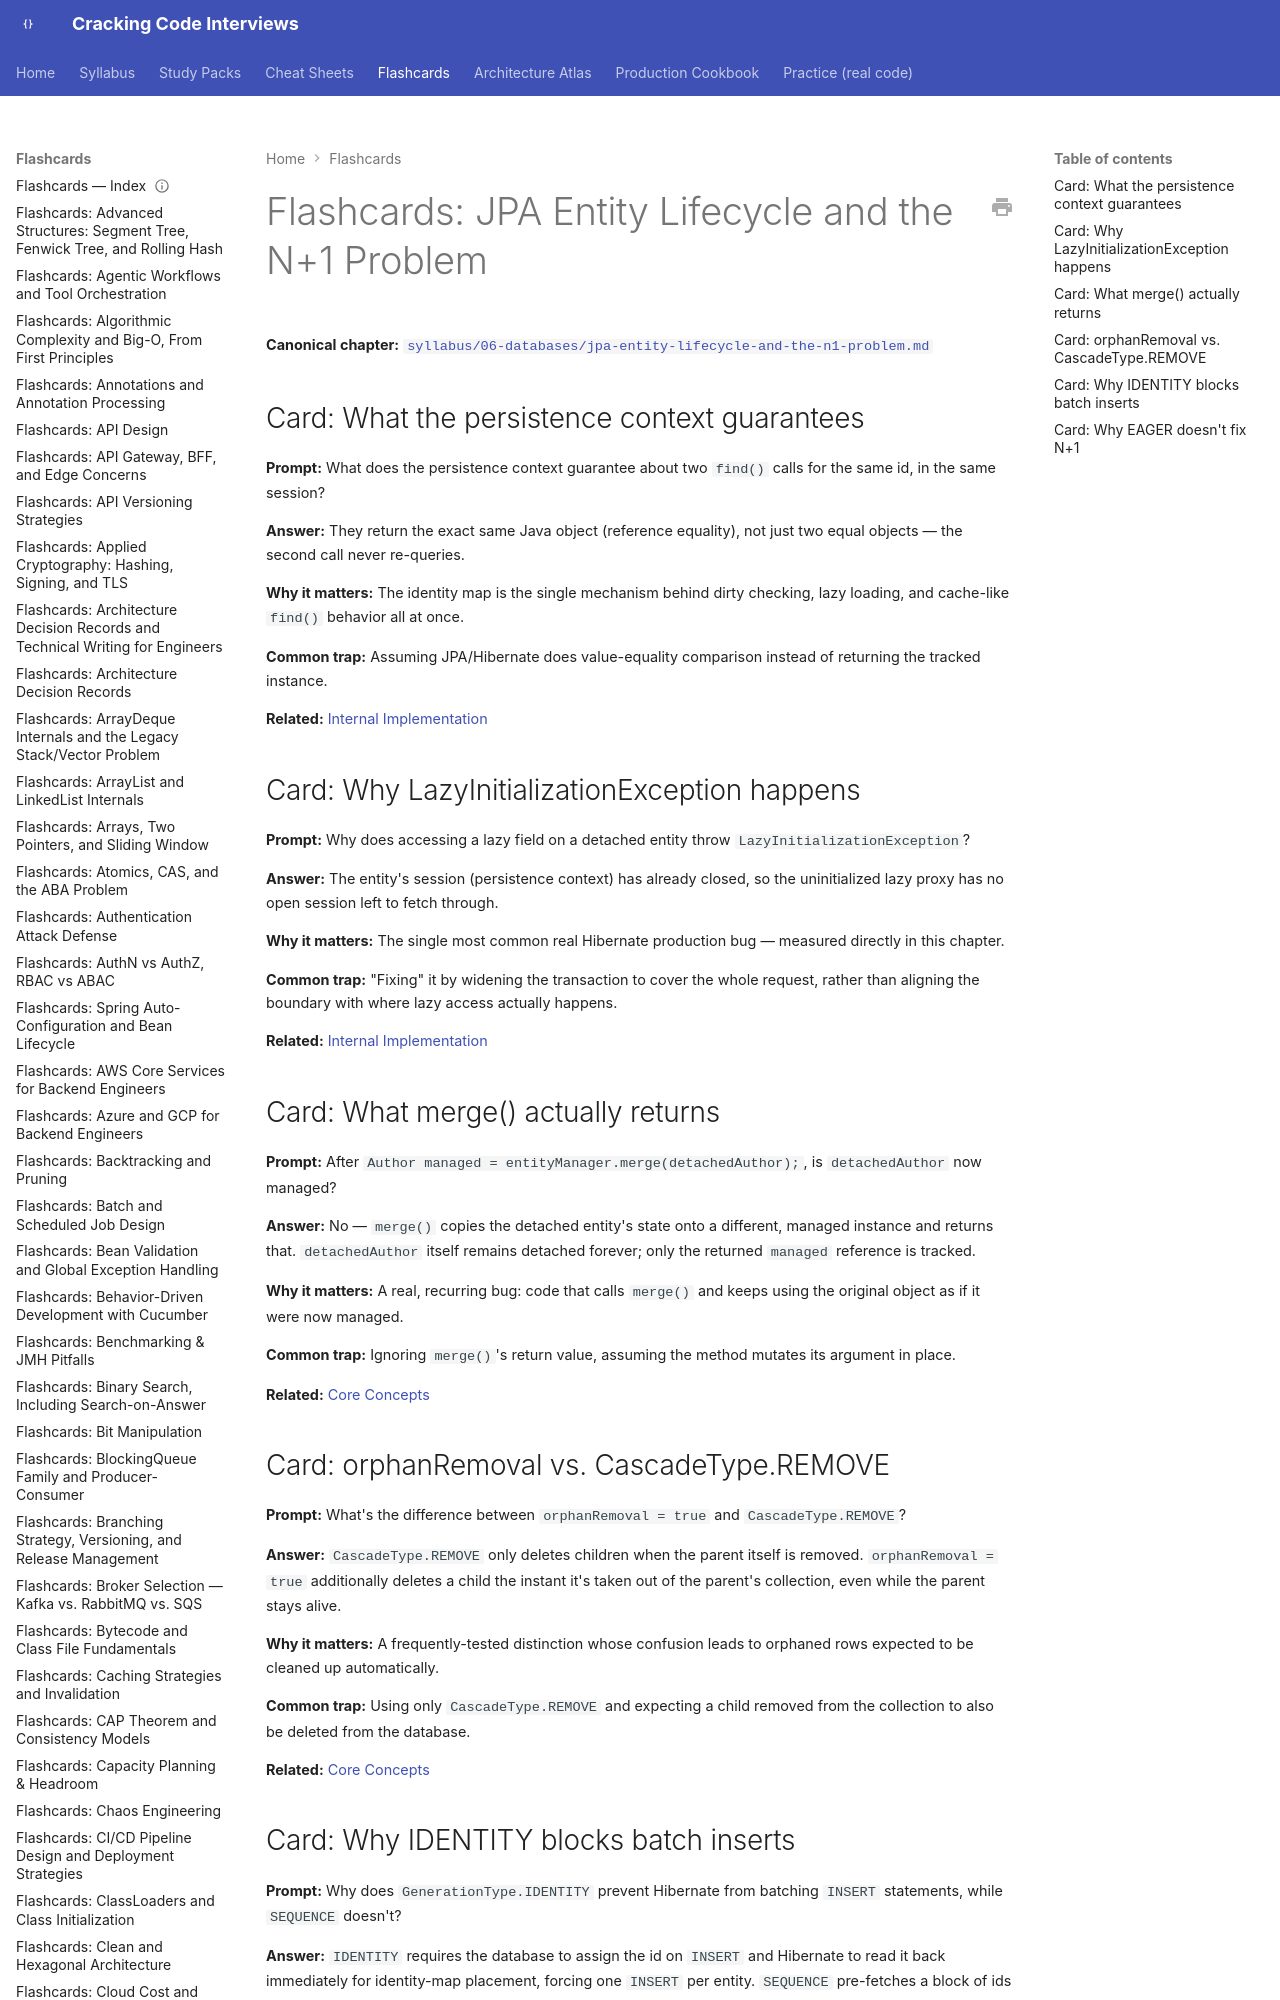

repository: JuanMelendres/cracking-code-interviews · page: flashcards/jpa-entity-lifecycle-and-the-n1-problem/index.html · generator: mkdocs

---
title: "Flashcards: JPA Entity Lifecycle and the N+1 Problem"
slug: jpa-entity-lifecycle-and-the-n1-problem
document_type: flashcard-deck
domain: databases
topic_id: T-601 / T-602
canonical: ../syllabus/06-databases/jpa-entity-lifecycle-and-the-n1-problem.md
last_updated: 2026-09-14
---

# Flashcards: JPA Entity Lifecycle and the N+1 Problem

**Canonical chapter:** [`syllabus/06-databases/jpa-entity-lifecycle-and-the-n1-problem.md`](../syllabus/06-databases/jpa-entity-lifecycle-and-the-n1-problem.md)
